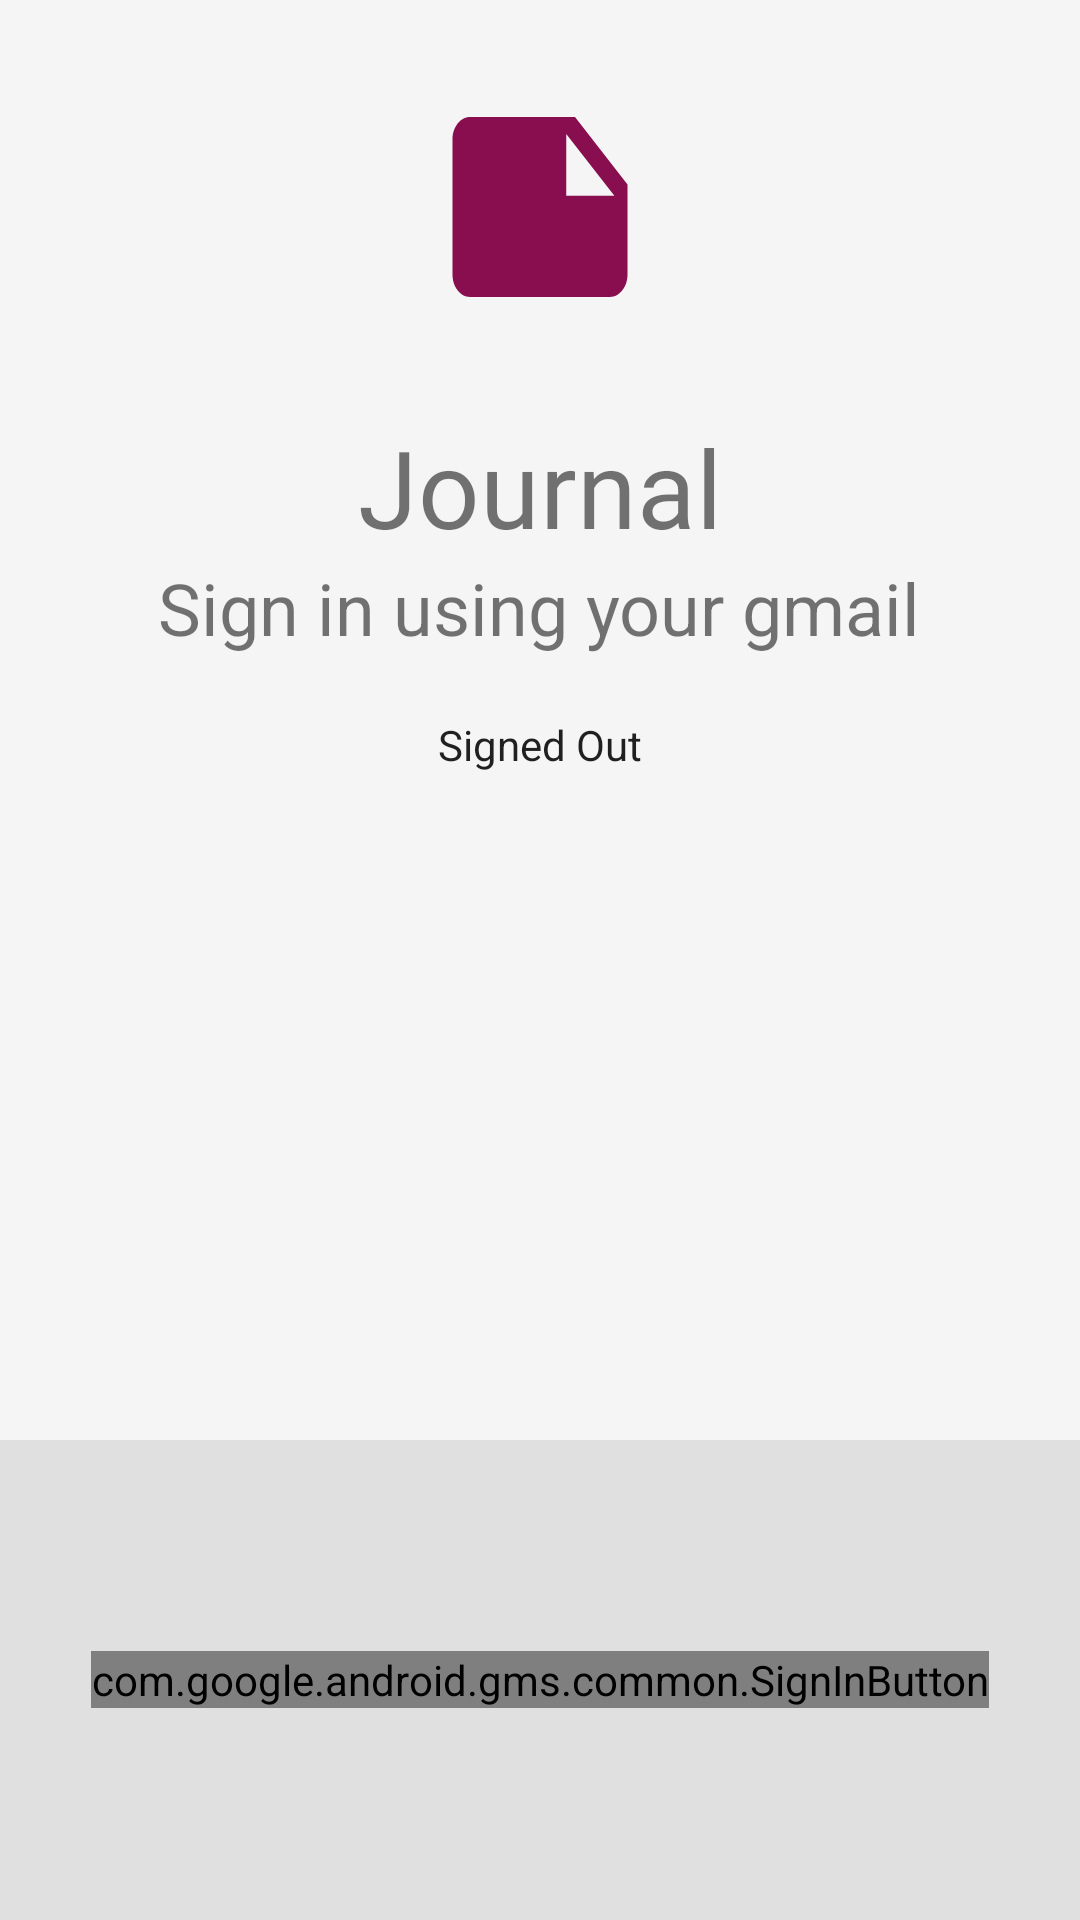

Produce the Android XML layout that renders to this screen, including the resource entries it uses.
<!-- AndroidManifest.xml: application theme AppTheme -->
<!-- res/layout/activity_google.xml -->
<LinearLayout xmlns:android="http://schemas.android.com/apk/res/android"
    xmlns:tools="http://schemas.android.com/tools"
    android:id="@+id/main_layout"
    android:layout_width="match_parent"
    android:layout_height="match_parent"
    android:background="@color/grey_100"
    android:orientation="vertical"
    android:weightSum="4"
    tools:ignore="Overdraw">

    <LinearLayout
        android:layout_width="match_parent"
        android:layout_height="0dp"
        android:layout_weight="3"
        android:gravity="center_horizontal"
        android:orientation="vertical">

        <ImageView
            style="@style/ThemeOverlay.FirebaseIcon"
            android:contentDescription="@string/desc_firebase_lockup"
            android:src="@drawable/ic_journal"
            android:layout_width="wrap_content"
            android:layout_height="wrap_content"/>

       
        <TextView
            android:layout_width="match_parent"
            android:layout_height="wrap_content"
            android:fontFamily="@font/rammetto_one"
            android:text="@string/journal_tag"
            android:textSize="36sp"
            android:gravity="center_horizontal"/>

        <TextView
            android:layout_width="wrap_content"
            android:layout_height="wrap_content"
            android:layout_marginBottom="@dimen/title_bottom_margin"
            android:text="@string/google_title_text"
            android:textSize="24sp"
            android:theme="@style/ThemeOverlay.MyTitleText" />

        <TextView
            android:id="@+id/status"
            style="@style/ThemeOverlay.MyTextDetail"
            android:text="@string/signed_out" />

        <TextView
            android:id="@+id/detail"
            style="@style/ThemeOverlay.MyTextDetail"
            tools:text="Firebase User ID: 123456789abc" />

    </LinearLayout>


    <RelativeLayout
        android:layout_width="fill_parent"
        android:layout_height="0dp"
        android:layout_weight="1"
        android:background="@color/grey_300">

        <com.google.android.gms.common.SignInButton
            android:id="@+id/sign_in_button"
            android:layout_width="wrap_content"
            android:layout_height="wrap_content"
            android:layout_centerInParent="true"
            android:visibility="visible"
            tools:visibility="gone" />

        <LinearLayout
            android:id="@+id/sign_out_and_disconnect"
            android:layout_width="fill_parent"
            android:layout_height="wrap_content"
            android:layout_centerInParent="true"
            android:orientation="horizontal"
            android:paddingLeft="16dp"
            android:paddingRight="16dp"
            android:visibility="gone"
            tools:visibility="visible">

            <Button
                android:id="@+id/sign_out_button"
                style="@style/Widget.AppCompat.Button.Colored"
                android:layout_width="0dp"
                android:layout_height="wrap_content"
                android:layout_weight="1"
                android:text="@string/sign_out"
                android:theme="@style/ThemeOverlay.MyDarkButton" />

            <Button
                android:id="@+id/disconnect_button"
                style="@style/Widget.AppCompat.Button.Colored"
                android:layout_width="0dp"
                android:layout_height="wrap_content"
                android:layout_weight="1"
                android:text="@string/disconnect"
                android:theme="@style/ThemeOverlay.MyDarkButton" />
        </LinearLayout>

    </RelativeLayout>

</LinearLayout>
<!-- resources referenced by this layout -->
<resources>
  <color name="grey_100">#F5F5F5</color>
  <color name="grey_300">#E0E0E0</color>
  <dimen name="title_bottom_margin">16dp</dimen>
  <!-- drawable ic_journal (drawable) -->
  <vector xmlns:android="http://schemas.android.com/apk/res/android"
          android:width="70dp"
          android:height="90dp"
          android:viewportWidth="24.0"
          android:viewportHeight="24.0">
      <path
          android:fillColor="#880E4F"
          android:pathData="M22,10l-6,-6L4,4c-1.1,0 -2,0.9 -2,2v12.01c0,1.1 0.9,1.99 2,1.99l16,-0.01c1.1,0 2,-0.89 2,-1.99v-8zM15,5.5l5.5,5.5L15,11L15,5.5z"/>
  </vector>
  <string name="desc_firebase_lockup">Firebase logo and name</string>
  <string name="disconnect">Disconnect</string>
  <string name="google_title_text">Sign in using your gmail</string>
  <string name="journal_tag">Journal</string>
  <string name="sign_out">Sign Out</string>
  <string name="signed_out">Signed Out</string>
  <style name="ThemeOverlay.FirebaseIcon" parent="AppTheme">
          <item name="android:layout_marginTop">@dimen/icon_top_margin</item>
          <item name="android:layout_marginBottom">@dimen/icon_bottom_margin</item>
      </style>
  <style name="ThemeOverlay.MyDarkButton" parent="ThemeOverlay.AppCompat.Dark">
          <item name="colorButtonNormal">@color/grey_500</item>
          <item name="colorAccent">@color/colorAccent</item>
          <item name="android:layout_marginRight">4dp</item>
          <item name="android:layout_marginLeft">4dp</item>
          <item name="android:textColor">@android:color/white</item>
      </style>
  <style name="ThemeOverlay.MyTextDetail" parent="AppTheme">
          <item name="android:layout_width">wrap_content</item>
          <item name="android:layout_height">wrap_content</item>
          <item name="android:fadeScrollbars">true</item>
          <item name="android:gravity">center</item>
          <item name="android:maxLines">5</item>
          <item name="android:padding">4dp</item>
          <item name="android:scrollbars">vertical</item>
          <item name="android:textSize">14sp</item>
      </style>
  <style name="ThemeOverlay.MyTitleText" parent="AppTheme">
          <item name="android:gravity">center</item>
          <item name="android:textSize">36sp</item>
      </style>
  <style name="AppTheme" parent="Theme.AppCompat.Light.DarkActionBar">
          
          <item name="colorPrimary">@color/colorPrimary</item>
          <item name="colorPrimaryDark">@color/colorPrimaryDark</item>
          <item name="colorAccent">@color/colorAccent</item>
      </style>
  <dimen name="icon_top_margin">24dp</dimen>
  <dimen name="icon_bottom_margin">24dp</dimen>
  <color name="grey_500">#9E9E9E</color>
  <color name="colorAccent">#F48FB1</color>
  <color name="colorPrimary">#E91E63</color>
  <color name="colorPrimaryDark">#C2185B</color>
</resources>
